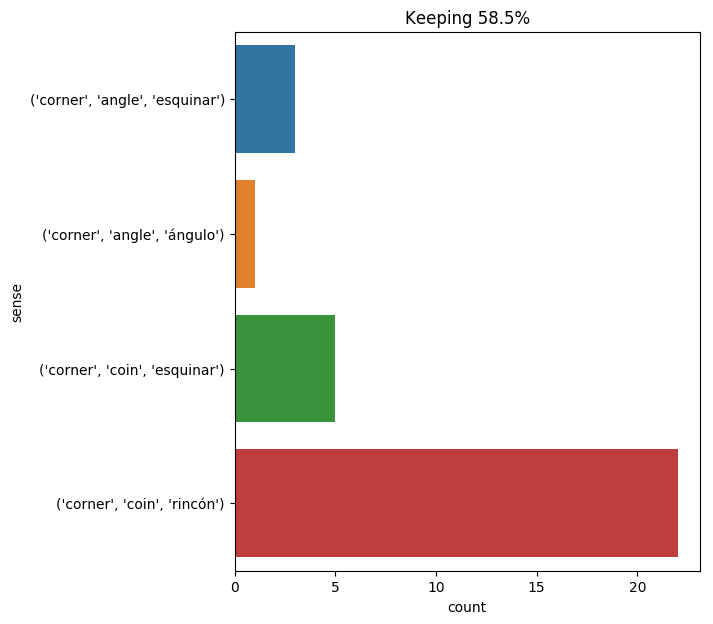

Data behind this chart, as committed beside it:
text, ind, sense, label
now the current , by carrying the bodies…, 28, ('corner', 'coin', 'rincón'), 0
i reached the lodge at gateshead about f…, 88, ('corner', 'coin', 'rincón'), 0
but scarcely had the two rapiers clashed…, 26, ('corner', 'angle', 'esquinar'), 1
the handkerchief was indeed richly embro…, 17, ('corner', 'coin', 'esquinar'), 2
ayrton remained in his corner , not join…, 4, ('corner', 'coin', 'rincón'), 0
but no one entered except two or three m…, 21, ('corner', 'coin', 'rincón'), 0
porthos received all these attentions li…, 17, ('corner', 'coin', 'esquinar'), 2
i now ventured to descend : it was deep …, 15, ('corner', 'coin', 'rincón'), 0
this letter was read publicly in all par…, 18, ('corner', 'angle', 'esquinar'), 1
returning to her own room , kitty had th…, 13, ('corner', 'coin', 'rincón'), 0
sometimes when the cardinal , always on …, 41, ('corner', 'coin', 'rincón'), 0
had he found in some corner of his brain…, 5, ('corner', 'coin', 'rincón'), 0
a moment after , those who , surprised b…, 59, ('corner', 'angle', 'esquinar'), 1
at first , being little accustomed to le…, 78, ('corner', 'coin', 'rincón'), 0
" yes , there is your ' boite ' at last …, 16, ('corner', 'coin', 'rincón'), 0
the reporter leaning up in a corner , wa…, 6, ('corner', 'coin', 'rincón'), 0
" here , my friends , is the small corne…, 9, ('corner', 'coin', 'rincón'), 0
at length an old , worm - eaten shutter …, 33, ('corner', 'coin', 'rincón'), 0
she calculated that to cross this corner…, 6, ('corner', 'coin', 'rincón'), 0
they had not been able to perceive the s…, 48, ('corner', 'coin', 'rincón'), 0
the stranger remained standing in a corn…, 6, ('corner', 'coin', 'rincón'), 0
in a corner was the spanish companion , …, 2, ('corner', 'coin', 'rincón'), 0
they went to find porthos , and at the c…, 9, ('corner', 'coin', 'esquinar'), 2
in their stead d’artagnan thought he per…, 10, ('corner', 'coin', 'rincón'), 0
their meal concluded , each retired to t…, 8, ('corner', 'coin', 'rincón'), 0
" still more ; as soon as monsieur had l…, 14, ('corner', 'coin', 'esquinar'), 2
she made her interlocutor observe the co…, 6, ('corner', 'coin', 'esquinar'), 2
it was then agreed that the night should…, 23, ('corner', 'coin', 'rincón'), 0
he was compelled , then , after having s…, 34, ('corner', 'coin', 'rincón'), 0
athos called grimaud , pointed to a larg…, 13, ('corner', 'coin', 'rincón'), 0
arms crossed , leaning against a corner …, 6, ('corner', 'angle', 'ángulo'), 3
